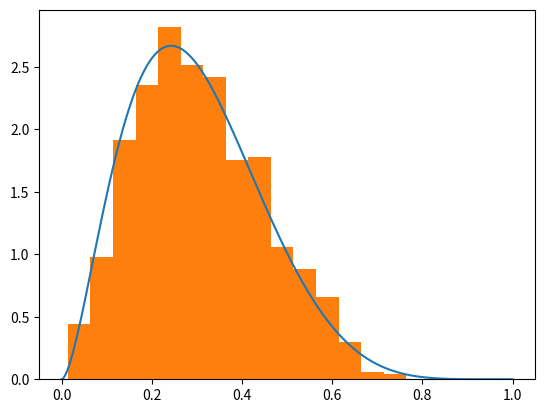

This chart was generated by the following Python code:
"""
Accept-Reject method for sampling from beta distribution
"""

import numpy as np
import matplotlib.pyplot as plt
from scipy.special import gamma

n = 1000
a, b = 2.7, 6.3

def f(x):  # Beta distribution density
  numer = x**(a-1) * (1-x)**(b-1)
  denom = gamma(a) * gamma(b) /gamma(a+b)
  return 1/denom * numer
  
mode = (a-1)/(a+b-2)  # Beta density mode
m = f(mode)  # maximum value attained by Beta density

xx = np.linspace(0,1,500)

i = 0
total = 0
output = np.zeros(n)

while i < n:
  Y = np.random.uniform(low=0, high=1)
  U = np.random.uniform(low=0, high=1)
  if U < (1/m)*f(Y): 
      output[i]=Y
      i += 1
  total +=1
print("Empirical acceptance rate:", n/total)  
print("Theoretical acceptance rate=", 1/m)  
plt.plot(xx, f(xx))
plt.hist(output, bins=15, density=True)
plt.show()